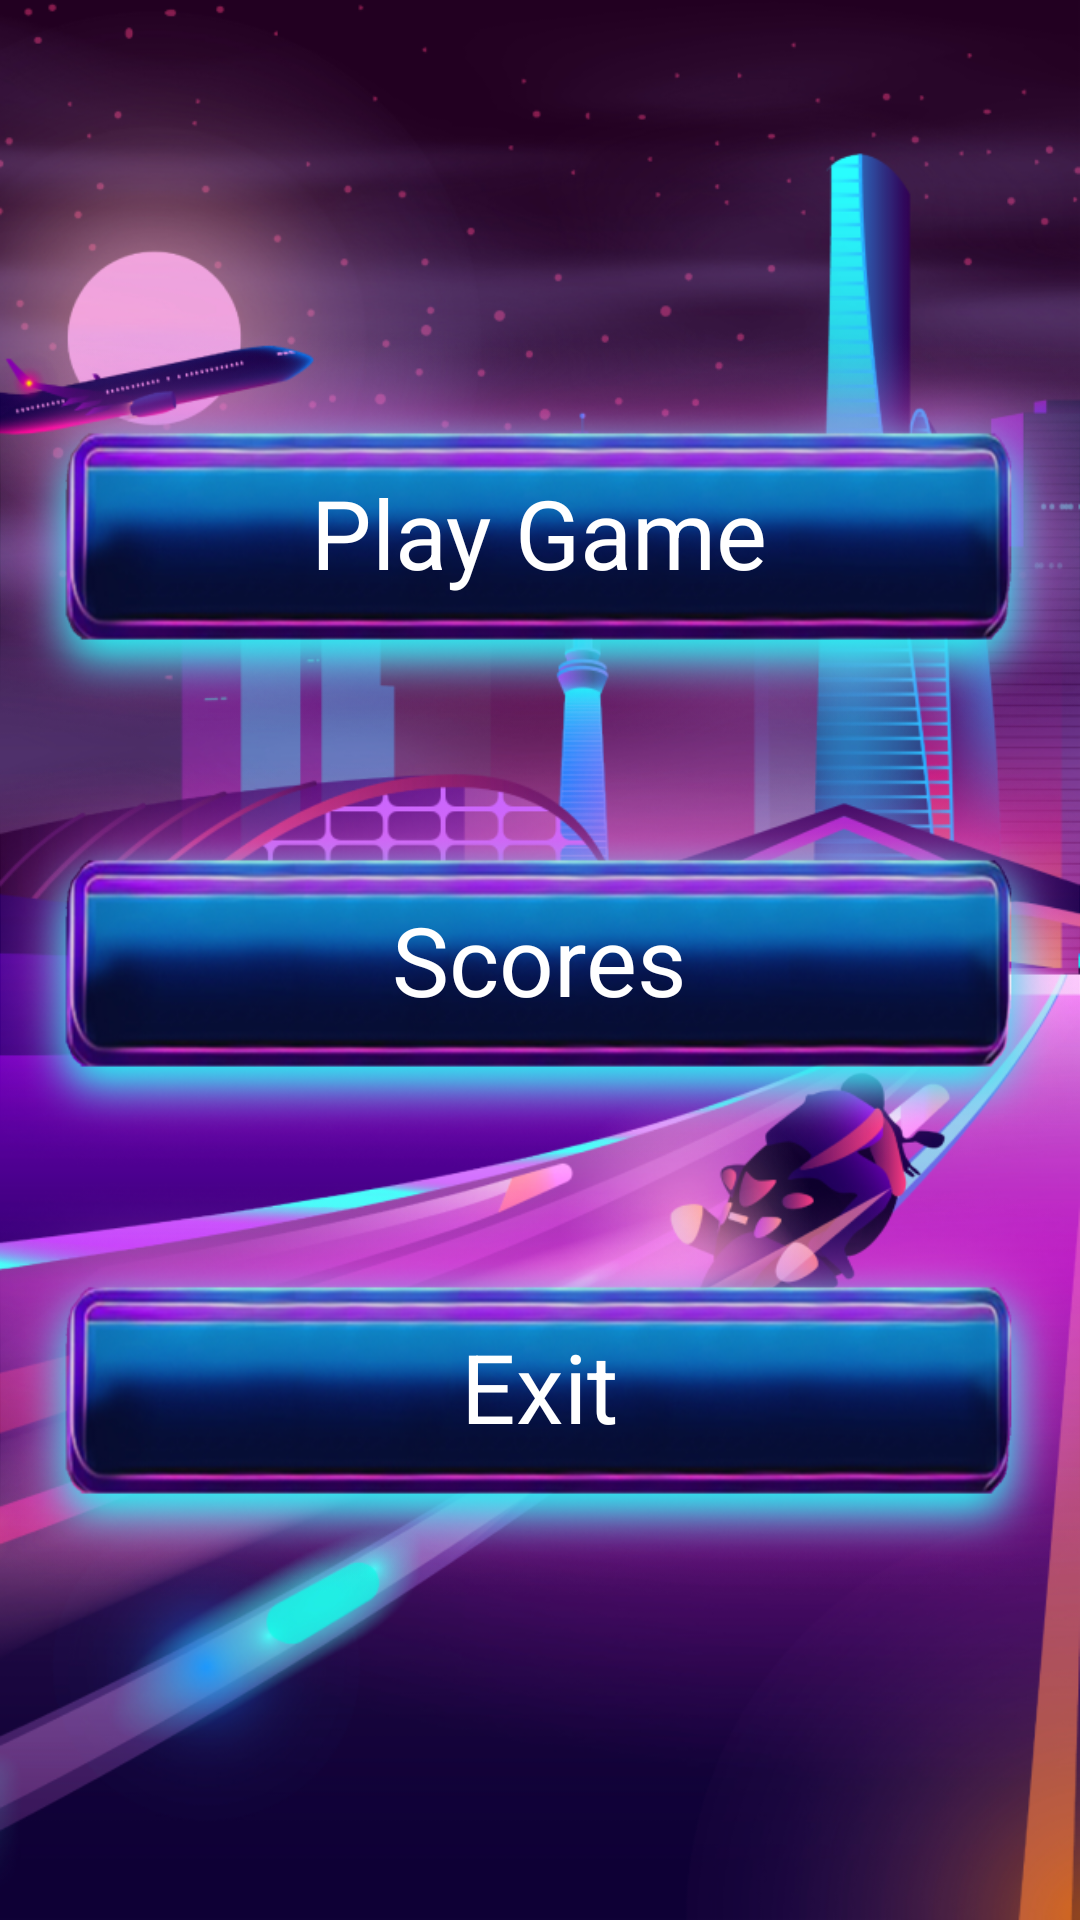

Here is an Android app screen rendered from its layout file. Give the layout XML and the strings, colors and styles it references.
<!-- AndroidManifest.xml: application theme Theme.SupremeHot -->
<!-- res/layout/activity_main2.xml -->
<?xml version="1.0" encoding="utf-8"?>
<LinearLayout
    xmlns:android="http://schemas.android.com/apk/res/android"
    xmlns:app="http://schemas.android.com/apk/res-auto"
    xmlns:tools="http://schemas.android.com/tools"
    android:layout_width="match_parent"
    android:layout_height="match_parent"
    android:orientation="vertical"
    android:gravity="center"
    android:background="@drawable/background"
    tools:context=".MainActivity2">

    <FrameLayout
        android:id="@+id/frame1"
        android:layout_width="match_parent"
        android:layout_height="wrap_content">

        <ImageView
            android:layout_width="wrap_content"
            android:layout_height="wrap_content"
            android:adjustViewBounds="true"
            android:src="@drawable/btn2"/>

        <TextView
            android:layout_width="wrap_content"
            android:layout_height="wrap_content"
            android:layout_gravity="center"
            android:textSize="32sp"
            android:textColor="@color/white"
            android:text="@string/play_game"/>

    </FrameLayout>

    <FrameLayout
        android:id="@+id/frame3"
        android:layout_width="match_parent"
        android:layout_height="wrap_content">

        <ImageView
            android:layout_width="wrap_content"
            android:layout_height="wrap_content"
            android:adjustViewBounds="true"
            android:src="@drawable/btn2"/>

        <TextView
            android:layout_width="wrap_content"
            android:layout_height="wrap_content"
            android:layout_gravity="center"
            android:textSize="32sp"
            android:textColor="@color/white"
            android:text="@string/scores"/>

    </FrameLayout>


    <FrameLayout
        android:id="@+id/frame2"
        android:layout_width="match_parent"
        android:layout_height="wrap_content">

        <ImageView
            android:layout_width="wrap_content"
            android:layout_height="wrap_content"
            android:adjustViewBounds="true"
            android:src="@drawable/btn2"/>

        <TextView
            android:layout_width="wrap_content"
            android:layout_height="wrap_content"
            android:layout_gravity="center"
            android:textSize="32sp"
            android:textColor="@color/white"
            android:text="@string/exit"/>

    </FrameLayout>




</LinearLayout>
<!-- resources referenced by this layout -->
<resources>
  <!-- drawable background: png bitmap (drawable, 594416 bytes) -->
  <!-- drawable btn2: png bitmap (drawable, 192997 bytes) -->
  <string name="exit">Exit</string>
  <string name="play_game">Play Game</string>
  <string name="scores">Scores</string>
  <style name="Theme.SupremeHot" parent="Base.Theme.SupremeHot" />
  <style name="Base.Theme.SupremeHot" parent="Theme.Material3.DayNight.NoActionBar">
          
          
      </style>
  <!-- not gathered from this repository: default colours our renderer supplied (Android Studio template values) -->
  <color name="white">#FFFFFFFF</color>
</resources>
